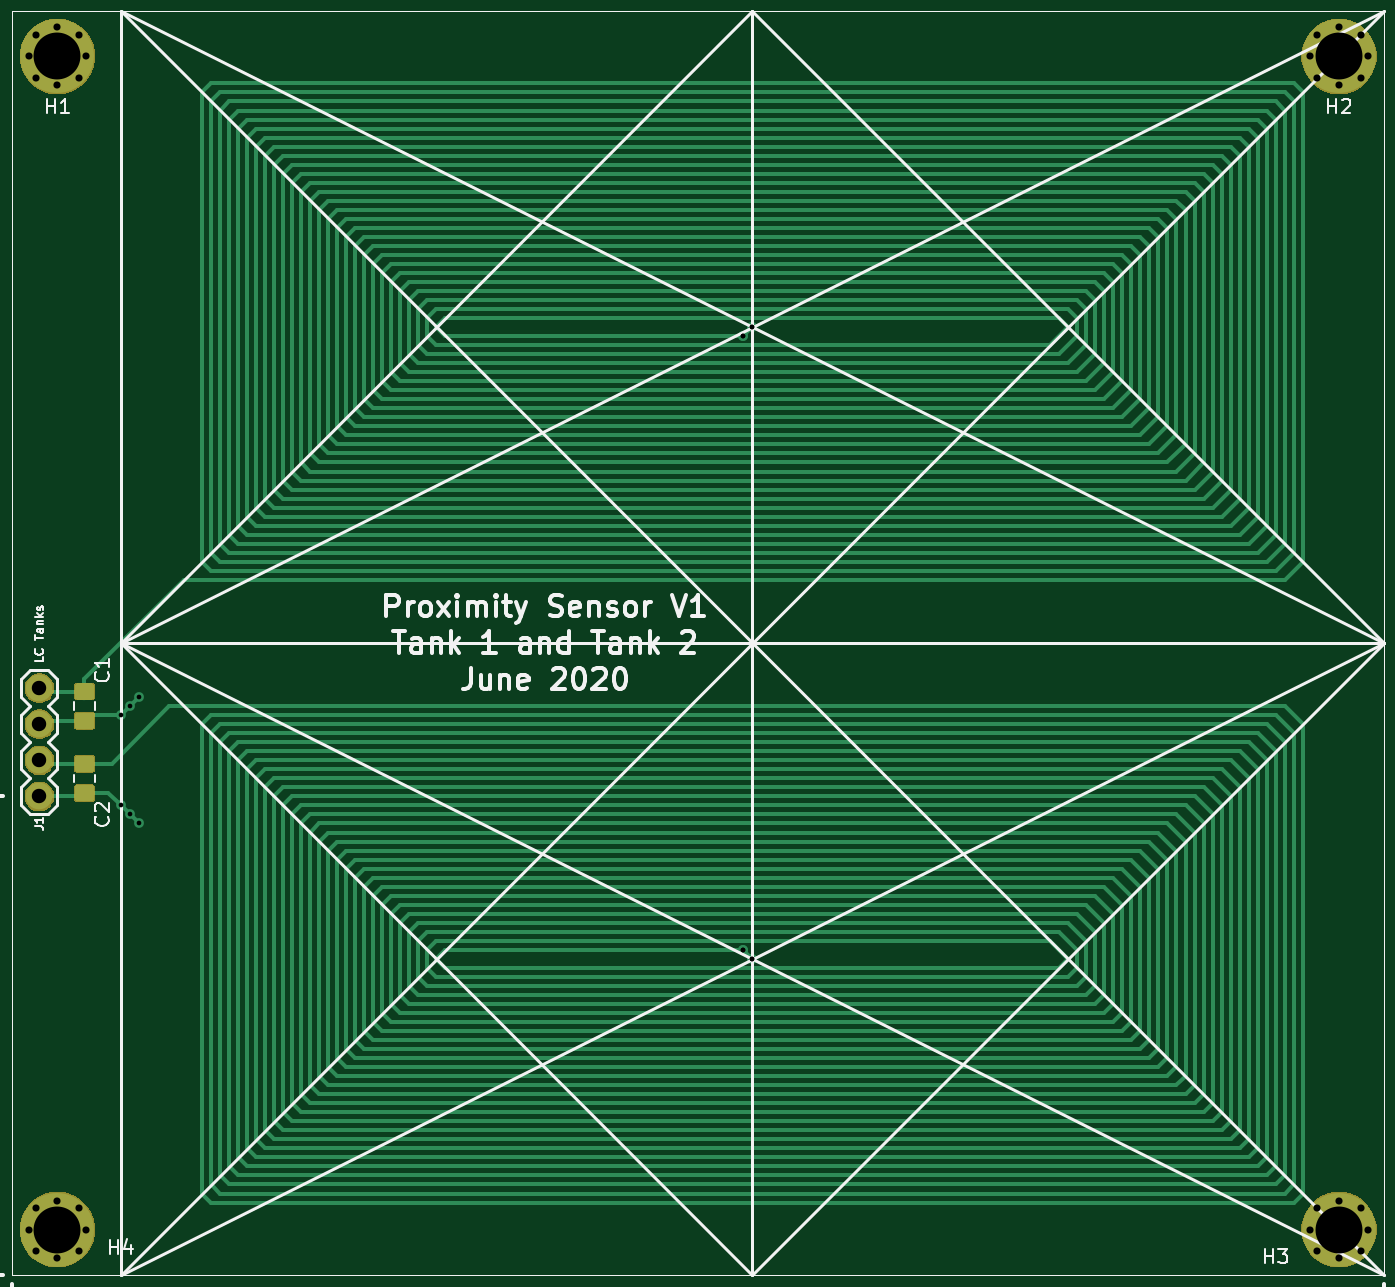
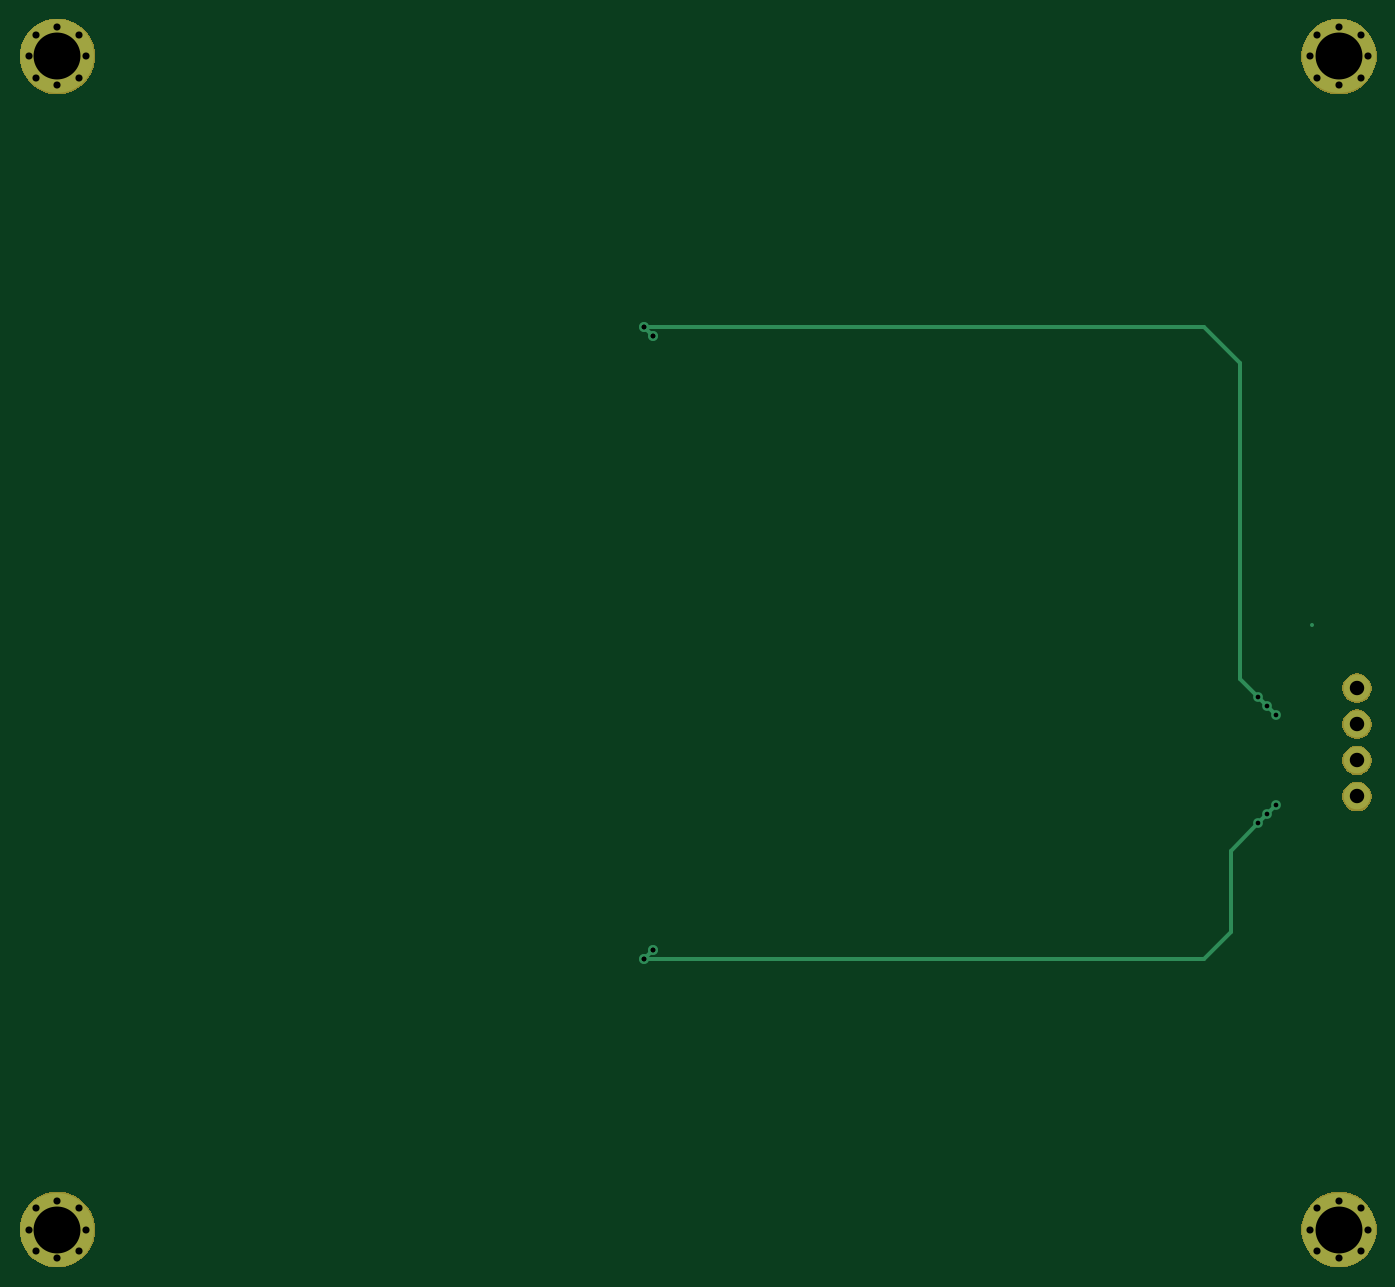
Circuit board: 8 layer files. Board 94.2 x 86.6 mm.
- bottom_copper: ProximityTankTwo_V1-B.Cu.gbr (3460 bytes)
- bottom_mask: ProximityTankTwo_V1-B.Mask.gbr (8257 bytes)
- bottom_silk: ProximityTankTwo_V1-B.SilkS.gbr (509 bytes)
- outline: ProximityTankTwo_V1-Edge.Cuts.gbr (475 bytes)
- top_copper: ProximityTankTwo_V1-F.Cu.gbr (33122 bytes)
- top_mask: ProximityTankTwo_V1-F.Mask.gbr (12233 bytes)
- top_silk: ProximityTankTwo_V1-F.SilkS.gbr (23817 bytes)
- drill: ProximityTankTwo_V1.drl (918 bytes)

=== bottom_copper: ProximityTankTwo_V1-B.Cu.gbr ===
G04 #@! TF.GenerationSoftware,KiCad,Pcbnew,(5.0.2)-1*
G04 #@! TF.CreationDate,2020-06-24T22:28:35-05:00*
G04 #@! TF.ProjectId,ProximityTankTwo_V1,50726f78-696d-4697-9479-54616e6b5477,rev?*
G04 #@! TF.SameCoordinates,Original*
G04 #@! TF.FileFunction,Copper,L2,Bot*
G04 #@! TF.FilePolarity,Positive*
%FSLAX46Y46*%
G04 Gerber Fmt 4.6, Leading zero omitted, Abs format (unit mm)*
G04 Created by KiCad (PCBNEW (5.0.2)-1) date 6/24/2020 10:28:35 PM*
%MOMM*%
%LPD*%
G01*
G04 APERTURE LIST*
G04 #@! TA.AperFunction,ComponentPad*
%ADD10C,5.200000*%
G04 #@! TD*
G04 #@! TA.AperFunction,ComponentPad*
%ADD11C,0.500000*%
G04 #@! TD*
G04 #@! TA.AperFunction,ComponentPad*
%ADD12C,1.879600*%
G04 #@! TD*
G04 #@! TA.AperFunction,ViaPad*
%ADD13C,0.685800*%
G04 #@! TD*
G04 #@! TA.AperFunction,Conductor*
%ADD14C,0.254000*%
G04 #@! TD*
G04 APERTURE END LIST*
D10*
G04 #@! TO.P,H1,1*
G04 #@! TO.N,Net-(H1-Pad1)*
X28575000Y-28575000D03*
D11*
X30607000Y-28575000D03*
X26543000Y-28575000D03*
X28575000Y-26543000D03*
X28575000Y-30607000D03*
X30099000Y-30099000D03*
X30099000Y-27051000D03*
X27051000Y-27051000D03*
X27051000Y-30099000D03*
G04 #@! TD*
D10*
G04 #@! TO.P,H2,1*
G04 #@! TO.N,Net-(H2-Pad1)*
X118745000Y-28575000D03*
D11*
X120777000Y-28575000D03*
X116713000Y-28575000D03*
X118745000Y-26543000D03*
X118745000Y-30607000D03*
X120269000Y-30099000D03*
X120269000Y-27051000D03*
X117221000Y-27051000D03*
X117221000Y-30099000D03*
G04 #@! TD*
G04 #@! TO.P,H3,1*
G04 #@! TO.N,Net-(H3-Pad1)*
X117221000Y-112649000D03*
X117221000Y-109601000D03*
X120269000Y-109601000D03*
X120269000Y-112649000D03*
X118745000Y-113157000D03*
X118745000Y-109093000D03*
X116713000Y-111125000D03*
X120777000Y-111125000D03*
D10*
X118745000Y-111125000D03*
G04 #@! TD*
D11*
G04 #@! TO.P,H4,1*
G04 #@! TO.N,Net-(H4-Pad1)*
X27051000Y-112649000D03*
X27051000Y-109601000D03*
X30099000Y-109601000D03*
X30099000Y-112649000D03*
X28575000Y-113157000D03*
X28575000Y-109093000D03*
X26543000Y-111125000D03*
X30607000Y-111125000D03*
D10*
X28575000Y-111125000D03*
G04 #@! TD*
D12*
G04 #@! TO.P,J1,1*
G04 #@! TO.N,/LC1*
X27305000Y-73025000D03*
G04 #@! TO.P,J1,2*
X27305000Y-75565000D03*
G04 #@! TO.P,J1,3*
G04 #@! TO.N,/LC2*
X27305000Y-78105000D03*
G04 #@! TO.P,J1,4*
X27305000Y-80645000D03*
G04 #@! TD*
D13*
G04 #@! TO.N,/LC2*
X76835000Y-91440000D03*
X76835000Y-91440000D03*
X33020000Y-81280000D03*
X33655000Y-81915000D03*
X34290000Y-82550000D03*
X77470000Y-92075000D03*
X77470000Y-92075000D03*
G04 #@! TO.N,/LC1*
X76835000Y-48260000D03*
X76835000Y-48260000D03*
X77470000Y-47625000D03*
X77470000Y-47625000D03*
X33020000Y-74930000D03*
X33655000Y-74295000D03*
X34290000Y-73660000D03*
G04 #@! TD*
D14*
G04 #@! TO.N,/LC2*
X36195000Y-84455000D02*
X34290000Y-82550000D01*
X33020000Y-81280000D02*
X33020000Y-81280000D01*
X33020000Y-81280000D02*
X34290000Y-82550000D01*
X36195000Y-84455000D02*
X36195000Y-90170000D01*
X36195000Y-90170000D02*
X38100000Y-92075000D01*
X77470000Y-92075000D02*
X38100000Y-92075000D01*
X77470000Y-92075000D02*
X76835000Y-91440000D01*
G04 #@! TO.N,/LC1*
X77470000Y-47625000D02*
X38100000Y-47625000D01*
X77470000Y-47625000D02*
X76835000Y-48260000D01*
X38100000Y-47625000D02*
X35560000Y-50165000D01*
X30480000Y-68580000D02*
X30480000Y-68580000D01*
X35560000Y-50165000D02*
X35560000Y-72390000D01*
X35560000Y-72390000D02*
X34290000Y-73660000D01*
X33020000Y-74930000D02*
X33020000Y-74930000D01*
X33655000Y-74295000D02*
X33020000Y-74930000D01*
X34290000Y-73660000D02*
X33655000Y-74295000D01*
G04 #@! TD*
M02*

=== bottom_mask: ProximityTankTwo_V1-B.Mask.gbr (8257 bytes, source omitted) ===
=== bottom_silk: ProximityTankTwo_V1-B.SilkS.gbr ===
G04 #@! TF.GenerationSoftware,KiCad,Pcbnew,(5.0.2)-1*
G04 #@! TF.CreationDate,2020-06-24T22:28:35-05:00*
G04 #@! TF.ProjectId,ProximityTankTwo_V1,50726f78-696d-4697-9479-54616e6b5477,rev?*
G04 #@! TF.SameCoordinates,Original*
G04 #@! TF.FileFunction,Legend,Bot*
G04 #@! TF.FilePolarity,Positive*
%FSLAX46Y46*%
G04 Gerber Fmt 4.6, Leading zero omitted, Abs format (unit mm)*
G04 Created by KiCad (PCBNEW (5.0.2)-1) date 6/24/2020 10:28:35 PM*
%MOMM*%
%LPD*%
G01*
G04 APERTURE LIST*
G04 APERTURE END LIST*
M02*

=== outline: ProximityTankTwo_V1-Edge.Cuts.gbr ===
G04 #@! TF.GenerationSoftware,KiCad,Pcbnew,(5.0.2)-1*
G04 #@! TF.CreationDate,2020-06-24T22:28:35-05:00*
G04 #@! TF.ProjectId,ProximityTankTwo_V1,50726f78-696d-4697-9479-54616e6b5477,rev?*
G04 #@! TF.SameCoordinates,Original*
G04 #@! TF.FileFunction,Profile,NP*
%FSLAX46Y46*%
G04 Gerber Fmt 4.6, Leading zero omitted, Abs format (unit mm)*
G04 Created by KiCad (PCBNEW (5.0.2)-1) date 6/24/2020 10:28:35 PM*
%MOMM*%
%LPD*%
G01*
G04 APERTURE LIST*
G04 APERTURE END LIST*
M02*

=== top_copper: ProximityTankTwo_V1-F.Cu.gbr (33122 bytes, source omitted) ===
=== top_mask: ProximityTankTwo_V1-F.Mask.gbr (12233 bytes, source omitted) ===
=== top_silk: ProximityTankTwo_V1-F.SilkS.gbr (23817 bytes, source omitted) ===
=== drill: ProximityTankTwo_V1.drl ===
M48
;DRILL file {KiCad (5.0.2)-1} date 6/24/2020 10:28:19 PM
;FORMAT={-:-/ absolute / inch / decimal}
FMAT,2
INCH,TZ
T1C0.0130
T2C0.0197
T3C0.0400
T4C0.1300
%
G90
G05
T1
X1.3Y-2.95
X1.3Y-3.2
X1.325Y-2.925
X1.325Y-3.225
X1.35Y-2.9
X1.35Y-3.25
X3.025Y-1.9
X3.025Y-1.9
X3.025Y-3.6
X3.025Y-3.6
X3.05Y-1.875
X3.05Y-1.875
X3.05Y-3.625
X3.05Y-3.625
T2
X1.045Y-4.375
X1.065Y-4.315
X1.065Y-4.435
X1.125Y-4.295
X1.125Y-4.455
X1.185Y-4.315
X1.185Y-4.435
X1.205Y-4.375
X4.595Y-4.375
X4.615Y-4.315
X4.615Y-4.435
X4.675Y-4.295
X4.675Y-4.455
X4.735Y-4.315
X4.735Y-4.435
X4.755Y-4.375
X4.595Y-1.125
X4.615Y-1.065
X4.615Y-1.185
X4.675Y-1.045
X4.675Y-1.205
X4.735Y-1.065
X4.735Y-1.185
X4.755Y-1.125
X1.045Y-1.125
X1.065Y-1.065
X1.065Y-1.185
X1.125Y-1.045
X1.125Y-1.205
X1.185Y-1.065
X1.185Y-1.185
X1.205Y-1.125
T3
X1.075Y-2.875
X1.075Y-2.975
X1.075Y-3.075
X1.075Y-3.175
T4
X4.675Y-4.375
X4.675Y-1.125
X1.125Y-1.125
X1.125Y-4.375
T0
M30

